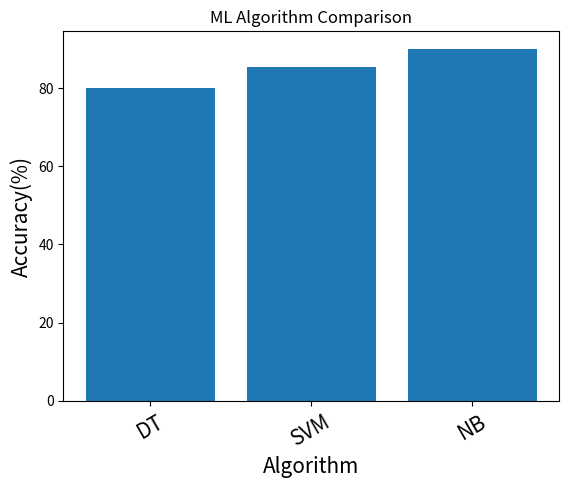

Write Python code to recreate this figure.
import matplotlib.pyplot as plt
import numpy as np
label = ['DT','SVM','NB']
accuracy=[80,85.5,90]
index = np.arange(len(label))
plt.bar(index, accuracy)
plt.xlabel('Algorithm', fontsize=15)
plt.ylabel('Accuracy(%)', fontsize=15)
plt.xticks(index, label, fontsize=15, rotation=30)
plt.title('ML Algorithm Comparison')
plt.show()